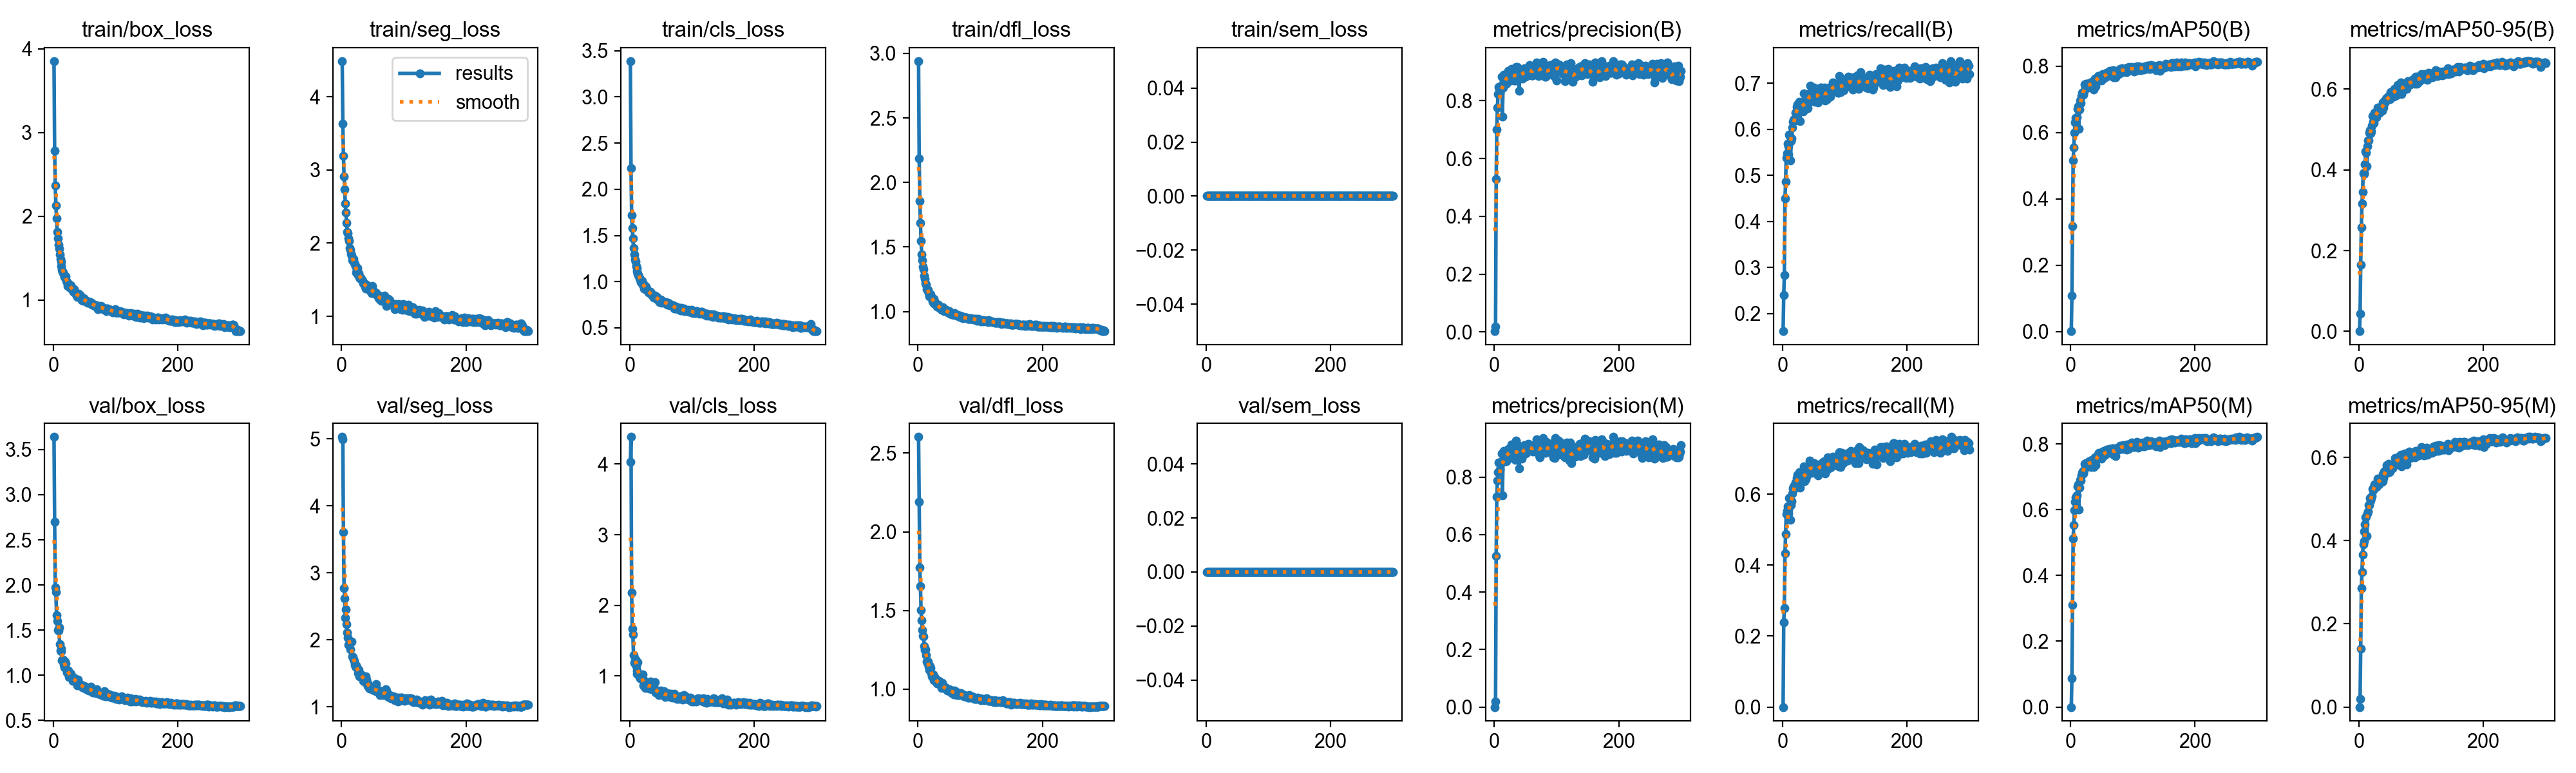

The file beside this chart, header and first rows:
epoch, time, train/box_loss, train/seg_loss, train/cls_loss, train/dfl_loss, train/sem_loss, metrics/precision(B), metrics/recall(B), metrics/mAP50(B), metrics/mAP50-95(B), metrics/precision(M), metrics/recall(M), metrics/mAP50(M), metrics/mAP50-95(M), val/box_loss, val/seg_loss, val/cls_loss, val/dfl_loss, val/sem_loss, lr/pg0, lr/pg1, lr/pg2
1, 21.81, 3.853, 4.486, 3.388, 2.94, 0, 0.00294, 0.1621, 0.00134, 0.00035, 0, 0, 0, 0, 3.64, 5.028, 4.036, 2.603, 0, 0.0003256, 0.0003256, 0.06777
2, 40.17, 2.78, 3.63, 2.23, 2.184, 0, 0.01875, 0.2402, 0.1084, 0.04329, 0.01868, 0.2393, 0.0881, 0.01898, 2.698, 4.995, 4.384, 2.19, 0, 0.0006567, 0.0006567, 0.03477
3, 59.03, 2.368, 3.191, 1.723, 1.859, 0, 0.5292, 0.2841, 0.3177, 0.1644, 0.5258, 0.2784, 0.3109, 0.1409, 1.971, 3.608, 2.179, 1.773, 0, 0.0009857, 0.0009857, 0.001761
4, 78.5, 2.132, 2.907, 1.58, 1.684, 0, 0.7001, 0.45, 0.5166, 0.2582, 0.7315, 0.4338, 0.5131, 0.2864, 1.924, 2.767, 1.674, 1.652, 0, 0.0009901, 0.0009901, 0.0009901
5, 97.77, 1.976, 2.732, 1.467, 1.548, 0, 0.777, 0.4871, 0.5539, 0.3171, 0.7874, 0.4881, 0.5525, 0.3243, 1.668, 2.618, 1.583, 1.503, 0, 0.0009868, 0.0009868, 0.0009868
6, 116.2, 1.812, 2.54, 1.363, 1.443, 0, 0.8235, 0.5383, 0.6001, 0.3461, 0.8173, 0.5434, 0.5981, 0.3671, 1.6, 2.324, 1.3, 1.435, 0, 0.0009835, 0.0009835, 0.0009835
7, 135.2, 1.739, 2.415, 1.291, 1.397, 0, 0.848, 0.5481, 0.631, 0.3912, 0.8504, 0.5526, 0.6232, 0.3916, 1.5, 2.454, 1.187, 1.375, 0, 0.0009802, 0.0009802, 0.0009802
8, 152.7, 1.657, 2.279, 1.239, 1.347, 0, 0.8412, 0.5691, 0.6433, 0.3931, 0.8507, 0.5653, 0.6379, 0.3991, 1.491, 2.235, 1.214, 1.34, 0, 0.0009769, 0.0009769, 0.0009769
9, 170.8, 1.613, 2.156, 1.221, 1.326, 0, 0.8267, 0.5634, 0.644, 0.3904, 0.8258, 0.556, 0.6391, 0.4222, 1.532, 2.105, 1.228, 1.337, 0, 0.0009736, 0.0009736, 0.0009736
10, 189.2, 1.545, 2.134, 1.169, 1.277, 0, 0.8469, 0.5453, 0.646, 0.4133, 0.8484, 0.5462, 0.643, 0.4393, 1.342, 2.03, 1.14, 1.274, 0, 0.0009703, 0.0009703, 0.0009703
11, 209.1, 1.489, 2.067, 1.149, 1.254, 0, 0.8528, 0.5882, 0.672, 0.4463, 0.8533, 0.5891, 0.6703, 0.4569, 1.272, 1.925, 1.078, 1.25, 0, 0.000967, 0.000967, 0.000967
12, 226, 1.458, 2.032, 1.111, 1.219, 0, 0.8843, 0.5863, 0.6798, 0.4426, 0.883, 0.5897, 0.6759, 0.4573, 1.291, 1.92, 1.028, 1.251, 0, 0.0009637, 0.0009637, 0.0009637
13, 239.4, 1.404, 1.933, 1.088, 1.208, 0, 0.7457, 0.5329, 0.6112, 0.4097, 0.7365, 0.5276, 0.6009, 0.4113, 1.267, 1.941, 1.194, 1.216, 0, 0.0009604, 0.0009604, 0.0009604
14, 253.8, 1.358, 1.908, 1.072, 1.172, 0, 0.8457, 0.5748, 0.6693, 0.4586, 0.8525, 0.5691, 0.6679, 0.4655, 1.168, 1.854, 1.023, 1.175, 0, 0.0009571, 0.0009571, 0.0009571
15, 266.6, 1.338, 1.853, 1.059, 1.167, 0, 0.8899, 0.5806, 0.6961, 0.4724, 0.8902, 0.5799, 0.6904, 0.4705, 1.173, 1.958, 1.016, 1.166, 0, 0.0009538, 0.0009538, 0.0009538
16, 280.1, 1.327, 1.828, 1.04, 1.165, 0, 0.8646, 0.6044, 0.6891, 0.4731, 0.874, 0.6015, 0.6881, 0.4858, 1.174, 1.969, 0.9832, 1.177, 0, 0.0009505, 0.0009505, 0.0009505
17, 293.7, 1.304, 1.769, 1.023, 1.144, 0, 0.8886, 0.6161, 0.7099, 0.4925, 0.8886, 0.6161, 0.705, 0.4856, 1.119, 1.75, 0.9681, 1.143, 0, 0.0009472, 0.0009472, 0.0009472
18, 307.2, 1.272, 1.764, 0.9946, 1.117, 0, 0.8724, 0.6206, 0.719, 0.4991, 0.8704, 0.621, 0.7126, 0.5029, 1.09, 1.743, 0.966, 1.123, 0, 0.0009439, 0.0009439, 0.0009439
19, 320.8, 1.277, 1.781, 0.9929, 1.132, 0, 0.86, 0.6225, 0.7183, 0.4903, 0.8548, 0.6187, 0.7152, 0.4964, 1.154, 1.707, 0.9789, 1.145, 0, 0.0009406, 0.0009406, 0.0009406
20, 333.2, 1.284, 1.729, 1.007, 1.133, 0, 0.8889, 0.6196, 0.7134, 0.495, 0.8835, 0.6158, 0.7095, 0.5029, 1.133, 1.68, 0.9786, 1.133, 0, 0.0009373, 0.0009373, 0.0009373
21, 346.8, 1.228, 1.714, 0.9646, 1.11, 0, 0.8685, 0.6361, 0.7241, 0.5102, 0.8646, 0.6333, 0.7203, 0.5069, 1.069, 1.628, 1.025, 1.101, 0, 0.000934, 0.000934, 0.000934
22, 360.3, 1.215, 1.685, 0.9737, 1.106, 0, 0.9029, 0.6382, 0.7453, 0.5337, 0.8972, 0.633, 0.7403, 0.5241, 1.031, 1.595, 0.8668, 1.083, 0, 0.0009307, 0.0009307, 0.0009307
23, 373.5, 1.17, 1.599, 0.9222, 1.079, 0, 0.8901, 0.6486, 0.7364, 0.52, 0.8845, 0.6454, 0.7341, 0.5222, 1.044, 1.62, 0.8577, 1.09, 0, 0.0009274, 0.0009274, 0.0009274
24, 387.1, 1.198, 1.637, 0.9598, 1.087, 0, 0.8718, 0.6545, 0.7359, 0.5169, 0.8808, 0.6551, 0.7349, 0.5292, 1.05, 1.59, 0.9263, 1.094, 0, 0.0009241, 0.0009241, 0.0009241
25, 399.8, 1.185, 1.657, 0.9191, 1.065, 0, 0.8932, 0.6521, 0.746, 0.5417, 0.895, 0.6498, 0.7412, 0.5357, 0.979, 1.566, 0.8329, 1.063, 0, 0.0009208, 0.0009208, 0.0009208
26, 413, 1.175, 1.565, 0.9438, 1.095, 0, 0.883, 0.6444, 0.7375, 0.5355, 0.8803, 0.6425, 0.7339, 0.5348, 0.9857, 1.559, 0.8615, 1.057, 0, 0.0009175, 0.0009175, 0.0009175
27, 425.9, 1.145, 1.57, 0.9268, 1.077, 0, 0.8693, 0.6596, 0.743, 0.5358, 0.8709, 0.6622, 0.7423, 0.537, 0.9989, 1.505, 0.8649, 1.067, 0, 0.0009142, 0.0009142, 0.0009142
28, 439.2, 1.176, 1.589, 0.9083, 1.061, 0, 0.9108, 0.6177, 0.735, 0.5305, 0.9145, 0.6187, 0.733, 0.529, 1.014, 1.551, 0.8619, 1.072, 0, 0.0009109, 0.0009109, 0.0009109
29, 451.3, 1.142, 1.527, 0.8982, 1.064, 0, 0.8881, 0.6433, 0.7457, 0.5367, 0.8921, 0.6461, 0.7457, 0.5326, 0.9969, 1.449, 0.8601, 1.061, 0, 0.0009076, 0.0009076, 0.0009076
30, 464.6, 1.129, 1.524, 0.8855, 1.046, 0, 0.8824, 0.6578, 0.748, 0.5548, 0.8811, 0.6568, 0.7467, 0.5496, 0.9715, 1.468, 0.8502, 1.052, 0, 0.0009043, 0.0009043, 0.0009043
31, 476.9, 1.117, 1.532, 0.8857, 1.038, 0, 0.9063, 0.6482, 0.7493, 0.5504, 0.9054, 0.6473, 0.7459, 0.544, 0.9401, 1.451, 0.8197, 1.034, 0, 0.000901, 0.000901, 0.000901
32, 490.3, 1.097, 1.506, 0.8779, 1.045, 0, 0.8699, 0.6563, 0.7442, 0.5418, 0.8636, 0.6516, 0.7363, 0.5355, 0.9733, 1.469, 0.8885, 1.041, 0, 0.0008977, 0.0008977, 0.0008977
33, 502.5, 1.126, 1.505, 0.8878, 1.051, 0, 0.8713, 0.6397, 0.7347, 0.541, 0.8751, 0.6358, 0.7301, 0.5446, 0.964, 1.471, 0.9181, 1.04, 0, 0.0008944, 0.0008944, 0.0008944
34, 516, 1.092, 1.488, 0.8737, 1.035, 0, 0.8703, 0.6779, 0.7524, 0.5493, 0.8609, 0.6787, 0.7519, 0.5494, 0.9661, 1.442, 0.8213, 1.051, 0, 0.0008911, 0.0008911, 0.0008911
35, 529, 1.079, 1.45, 0.8531, 1.029, 0, 0.9175, 0.6425, 0.7498, 0.5531, 0.926, 0.6368, 0.7442, 0.5456, 0.9509, 1.389, 0.8116, 1.037, 0, 0.0008878, 0.0008878, 0.0008878
36, 543, 1.069, 1.454, 0.8457, 1.027, 0, 0.885, 0.6549, 0.7501, 0.5583, 0.895, 0.654, 0.7498, 0.5461, 0.9255, 1.429, 0.913, 1.035, 0, 0.0008845, 0.0008845, 0.0008845
37, 556.5, 1.06, 1.436, 0.845, 1.027, 0, 0.9173, 0.6446, 0.7303, 0.5464, 0.9132, 0.6417, 0.7294, 0.5423, 0.9244, 1.433, 0.89, 1.025, 0, 0.0008812, 0.0008812, 0.0008812
38, 569.2, 1.039, 1.401, 0.8276, 1.015, 0, 0.8808, 0.6702, 0.7544, 0.5664, 0.8794, 0.6683, 0.7517, 0.56, 0.8893, 1.366, 0.8074, 1.006, 0, 0.0008779, 0.0008779, 0.0008779
39, 582.7, 1.06, 1.383, 0.8387, 1.022, 0, 0.8776, 0.6644, 0.7618, 0.5539, 0.8793, 0.6587, 0.7588, 0.5433, 0.9498, 1.451, 0.8096, 1.042, 0, 0.0008746, 0.0008746, 0.0008746
40, 596.7, 1.071, 1.427, 0.8504, 1.033, 0, 0.8355, 0.6559, 0.7397, 0.5552, 0.8307, 0.653, 0.7363, 0.5516, 0.9123, 1.4, 0.9109, 1.015, 0, 0.0008713, 0.0008713, 0.0008713
41, 609.8, 1.041, 1.401, 0.8461, 1.015, 0, 0.8998, 0.6463, 0.7532, 0.5639, 0.878, 0.6578, 0.7512, 0.5663, 0.8922, 1.361, 0.7982, 1.007, 0, 0.000868, 0.000868, 0.000868
42, 623.6, 1.054, 1.387, 0.8294, 1.005, 0, 0.9027, 0.6711, 0.7653, 0.5726, 0.902, 0.6663, 0.7597, 0.5625, 0.8966, 1.311, 0.7703, 1.007, 0, 0.0008647, 0.0008647, 0.0008647
43, 637.4, 1.061, 1.4, 0.8233, 1.018, 0, 0.8815, 0.6768, 0.763, 0.5695, 0.8742, 0.6673, 0.7557, 0.5697, 0.9029, 1.329, 0.7912, 1.01, 0, 0.0008614, 0.0008614, 0.0008614
44, 651, 1.049, 1.404, 0.8317, 1.014, 0, 0.8988, 0.6778, 0.77, 0.5769, 0.865, 0.694, 0.7696, 0.5623, 0.8925, 1.28, 0.7733, 1.012, 0, 0.0008581, 0.0008581, 0.0008581
45, 663.6, 1.022, 1.39, 0.8097, 1.013, 0, 0.8759, 0.6949, 0.7702, 0.578, 0.8747, 0.6911, 0.7726, 0.5811, 0.8914, 1.273, 0.797, 1.006, 0, 0.0008548, 0.0008548, 0.0008548
46, 676.9, 0.9991, 1.34, 0.7983, 1.001, 0, 0.9039, 0.673, 0.7698, 0.578, 0.9054, 0.6702, 0.7695, 0.5771, 0.882, 1.291, 0.7722, 1.003, 0, 0.0008515, 0.0008515, 0.0008515
47, 690.2, 1.008, 1.395, 0.8085, 1.003, 0, 0.9004, 0.6711, 0.7683, 0.5819, 0.8988, 0.6692, 0.7707, 0.5771, 0.8638, 1.285, 0.7294, 0.9924, 0, 0.0008482, 0.0008482, 0.0008482
48, 703.1, 0.9923, 1.319, 0.7818, 0.9906, 0, 0.9132, 0.6616, 0.771, 0.5765, 0.9105, 0.6597, 0.767, 0.5854, 0.8737, 1.274, 0.7401, 0.992, 0, 0.0008449, 0.0008449, 0.0008449
49, 716.6, 1.018, 1.411, 0.793, 0.9932, 0, 0.8997, 0.6654, 0.7575, 0.576, 0.8982, 0.6647, 0.7553, 0.5647, 0.8684, 1.273, 0.7808, 0.9891, 0, 0.0008416, 0.0008416, 0.0008416
50, 729.5, 1.002, 1.318, 0.808, 1.004, 0, 0.8829, 0.6687, 0.761, 0.5745, 0.8819, 0.6692, 0.7584, 0.5664, 0.8786, 1.248, 0.7966, 1.001, 0, 0.0008383, 0.0008383, 0.0008383
51, 742.3, 0.9917, 1.34, 0.7741, 0.9822, 0, 0.8893, 0.6902, 0.7758, 0.5931, 0.8841, 0.6864, 0.7763, 0.5749, 0.8547, 1.255, 0.7513, 0.9856, 0, 0.000835, 0.000835, 0.000835
52, 756, 0.9963, 1.32, 0.7848, 0.984, 0, 0.9058, 0.6606, 0.763, 0.5797, 0.9085, 0.6623, 0.763, 0.5758, 0.8676, 1.288, 0.759, 0.9863, 0, 0.0008317, 0.0008317, 0.0008317
53, 769.4, 0.985, 1.322, 0.7758, 0.9869, 0, 0.8961, 0.6825, 0.7768, 0.5891, 0.8962, 0.6816, 0.7786, 0.5783, 0.8509, 1.238, 0.7396, 0.9866, 0, 0.0008284, 0.0008284, 0.0008284
54, 782.3, 0.9827, 1.323, 0.7822, 0.985, 0, 0.9053, 0.6743, 0.7694, 0.5877, 0.9023, 0.6692, 0.7692, 0.5741, 0.8563, 1.238, 0.7334, 0.9856, 0, 0.0008251, 0.0008251, 0.0008251
55, 794.7, 0.9691, 1.305, 0.7748, 0.9762, 0, 0.906, 0.6673, 0.7692, 0.5955, 0.9154, 0.6673, 0.7709, 0.5836, 0.8352, 1.232, 0.7802, 0.9744, 0, 0.0008218, 0.0008218, 0.0008218
56, 808.2, 0.9843, 1.318, 0.7768, 0.9827, 0, 0.9105, 0.6644, 0.7674, 0.5812, 0.8998, 0.6654, 0.7677, 0.5798, 0.8563, 1.341, 0.7468, 0.9891, 0, 0.0008185, 0.0008185, 0.0008185
57, 820.5, 0.9664, 1.294, 0.7717, 0.9766, 0, 0.9235, 0.6587, 0.7763, 0.6007, 0.9144, 0.6518, 0.7724, 0.5822, 0.8329, 1.233, 0.7025, 0.9855, 0, 0.0008152, 0.0008152, 0.0008152
58, 833.5, 0.9713, 1.301, 0.7801, 0.9733, 0, 0.911, 0.6816, 0.7792, 0.5968, 0.9098, 0.6806, 0.7829, 0.5991, 0.8351, 1.221, 0.721, 0.9677, 0, 0.0008119, 0.0008119, 0.0008119
59, 846.4, 0.9722, 1.276, 0.7623, 0.9856, 0, 0.8992, 0.6885, 0.7809, 0.5971, 0.8977, 0.6797, 0.7794, 0.5838, 0.8512, 1.228, 0.7517, 0.989, 0, 0.0008086, 0.0008086, 0.0008086
60, 858.9, 0.9624, 1.247, 0.7516, 0.9783, 0, 0.8868, 0.6787, 0.7711, 0.5851, 0.8921, 0.6749, 0.7728, 0.5933, 0.8697, 1.224, 0.7614, 0.9853, 0, 0.0008053, 0.0008053, 0.0008053
... 240 more rows
